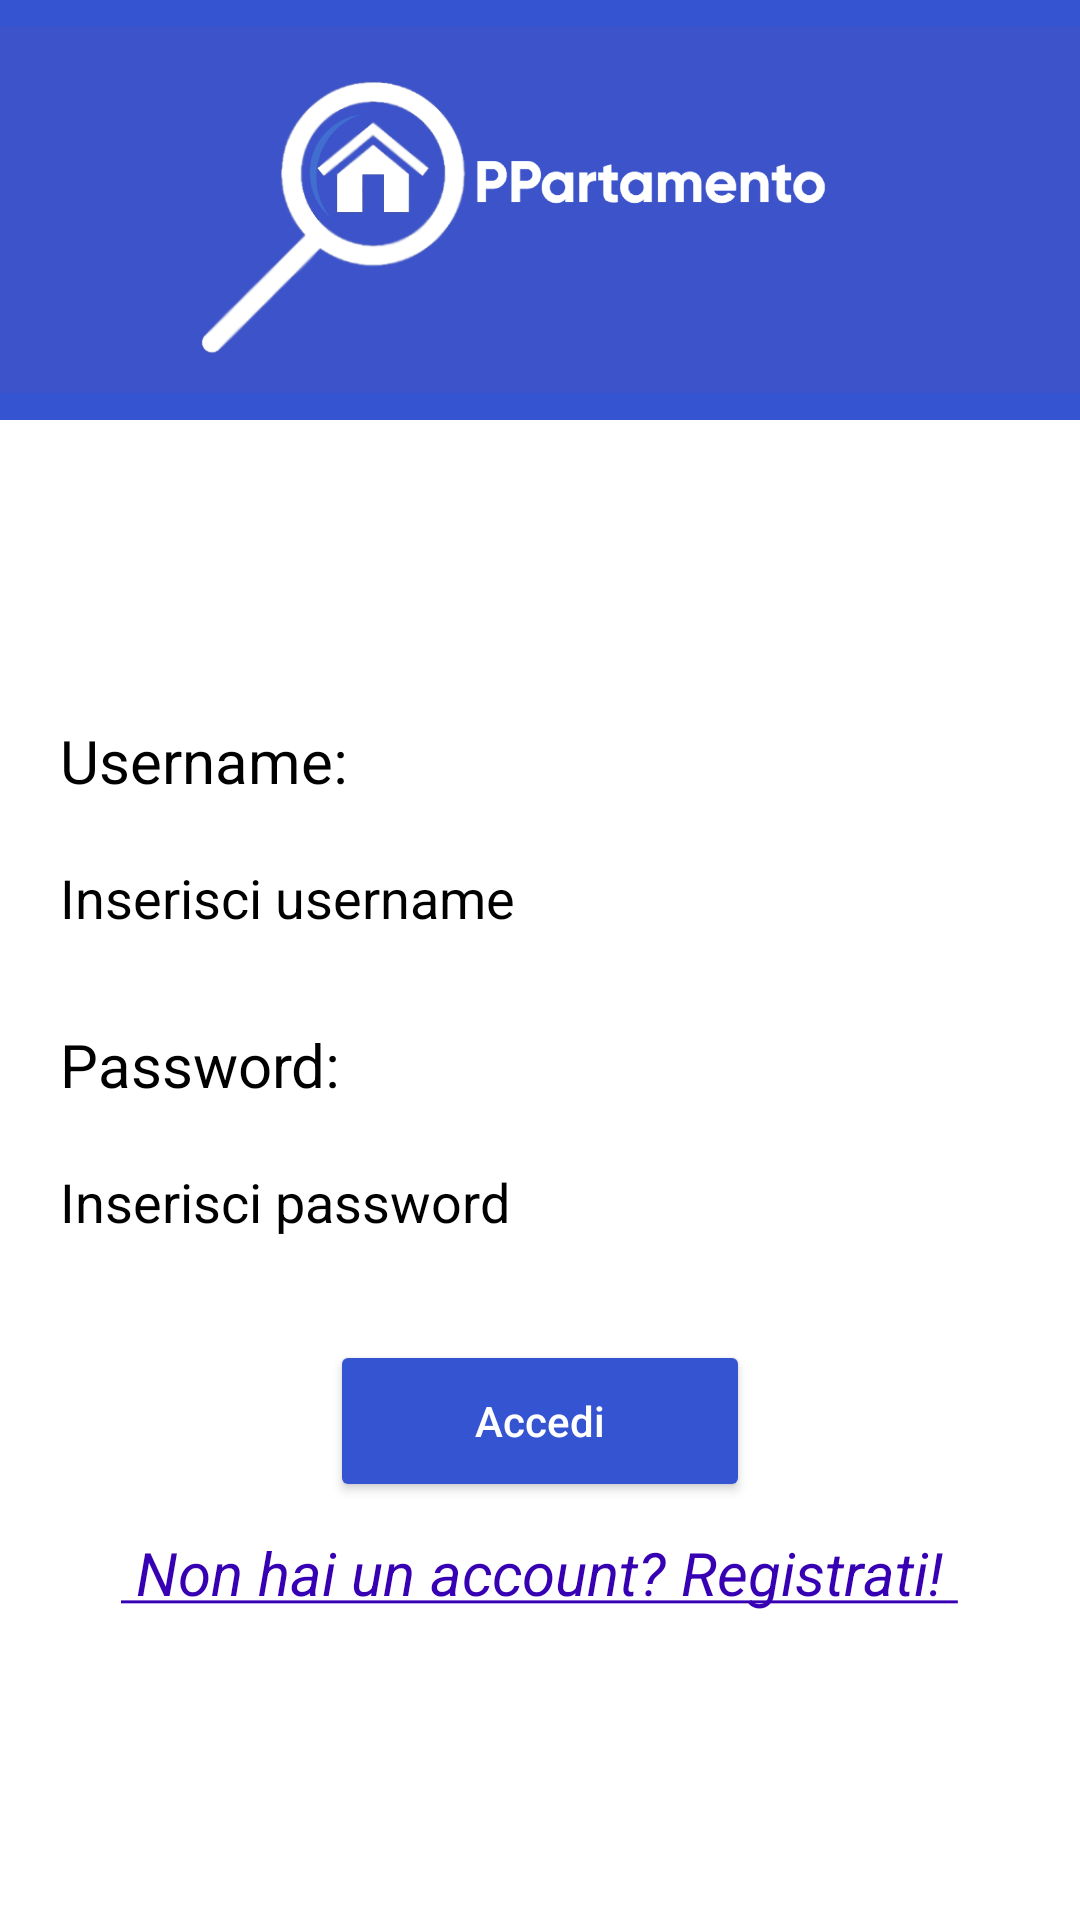

Reconstruct the res/layout file that produces this screen, plus the resources it refers to.
<!-- AndroidManifest.xml: application theme Theme.ProgettoIUM -->
<!-- res/layout/activity_login.xml -->
<?xml version="1.0" encoding="utf-8"?>
<androidx.constraintlayout.widget.ConstraintLayout xmlns:android="http://schemas.android.com/apk/res/android"
    xmlns:app="http://schemas.android.com/apk/res-auto"
    xmlns:tools="http://schemas.android.com/tools"
    android:layout_width="match_parent"
    android:layout_height="match_parent"
    tools:context="com.progettoium.appartamento.LoginActivity">


    <ScrollView
        android:layout_width="match_parent"
        android:layout_height="match_parent">

        <LinearLayout
            android:layout_width="match_parent"
            android:layout_height="match_parent"
            android:orientation="vertical">

            

            <ImageView
                android:layout_width="match_parent"
                android:layout_height="140dp"
                android:background="@color/blue"
                android:src="@drawable/applogo"
                />

            <Space
                android:layout_width="wrap_content"
                android:layout_height="100dp" />

            <TextView
                android:layout_width="wrap_content"
                android:layout_height="wrap_content"
                android:layout_marginStart="20dp"
                android:drawablePadding="10dp"
                android:text="Username:"
                android:textColor="@color/black"
                android:textSize="20dp" />


            <EditText
                android:id="@+id/username"
                android:layout_width="match_parent"
                android:layout_height="wrap_content"
                android:layout_marginStart="5dp"
                android:layout_marginBottom="10dp"
                android:background="@color/white"
                android:layout_margin="10dp"
                android:drawablePadding="10dp"
                android:hint="Inserisci username"
                android:padding="10dp"
                android:text=""
                android:textColorHint="@color/black"
                android:textSize="18dp"
                app:drawableStartCompat="@drawable/ic_baseline_person_24"/>

            <Space
                android:layout_width="wrap_content"
                android:layout_height="10dp" />

            <TextView
                android:layout_width="wrap_content"
                android:layout_height="wrap_content"
                android:layout_marginStart="20dp"
                android:text="Password:"
                android:textColor="@color/black"
                android:textSize="20dp" />


            <EditText
                android:layout_width="match_parent"
                android:layout_height="wrap_content"
                android:layout_marginStart="10dp"
                android:id="@+id/passw"
                android:hint="Inserisci password"
                android:textColorHint="@color/black"
                android:background="@color/white"
                android:layout_margin="10dp"
                android:padding="10dp"
                android:inputType="textPassword"
                android:text=""
                android:drawablePadding="10dp"
                android:textSize="18dp"
                app:drawableStartCompat="@drawable/ic_baseline_key_24" />

            <Space
                android:layout_width="wrap_content"
                android:layout_height="14dp" />


            <Button
                android:id="@+id/loginButton"
                android:layout_width="140dp"
                android:layout_height="54dp"
                android:layout_gravity="center_horizontal"
                android:backgroundTint="@color/blue"
                android:text="Accedi"
                android:textAllCaps="false"
                android:textColor="@color/white" />

            <Space
                android:layout_width="wrap_content"
                android:layout_height="10dp" />

            <TextView
                android:layout_width="wrap_content"
                android:layout_height="wrap_content"
                android:textAlignment="center"
                android:layout_gravity="center"
                android:textSize="20dp"
                android:textStyle="italic"
                android:textColor="@color/purple_700"
                android:linksClickable="true"
                android:id="@+id/signIn"
                android:clickable="true"
                android:text="@string/Registrati" />

        </LinearLayout>

    </ScrollView>

</androidx.constraintlayout.widget.ConstraintLayout>
<!-- resources referenced by this layout -->
<resources>
  <color name="black">#FF000000</color>
  <color name="blue">#3454D1 </color>
  <color name="purple_700">#FF3700B3</color>
  <color name="white">#FFFFFFFF</color>
  <!-- drawable applogo: png bitmap (drawable, 137892 bytes) -->
  <string name="Registrati"> <u> Non hai un account? Registrati! </u> </string>
  <style name="Theme.ProgettoIUM" parent="Theme.MaterialComponents.DayNight.DarkActionBar">
          
          <item name="colorPrimary">@color/blue</item>
          <item name="colorPrimaryVariant">@color/blue</item>
          <item name="colorOnPrimary">@color/white</item>
          
          <item name="colorSecondary">@color/teal_200</item>
          <item name="colorSecondaryVariant">@color/teal_700</item>
          <item name="colorOnSecondary">@color/black</item>
          
          <item name="android:statusBarColor">?attr/colorPrimaryVariant</item>
          
      </style>
  <color name="teal_200">#FF03DAC5</color>
  <color name="teal_700">#FF018786</color>
</resources>
